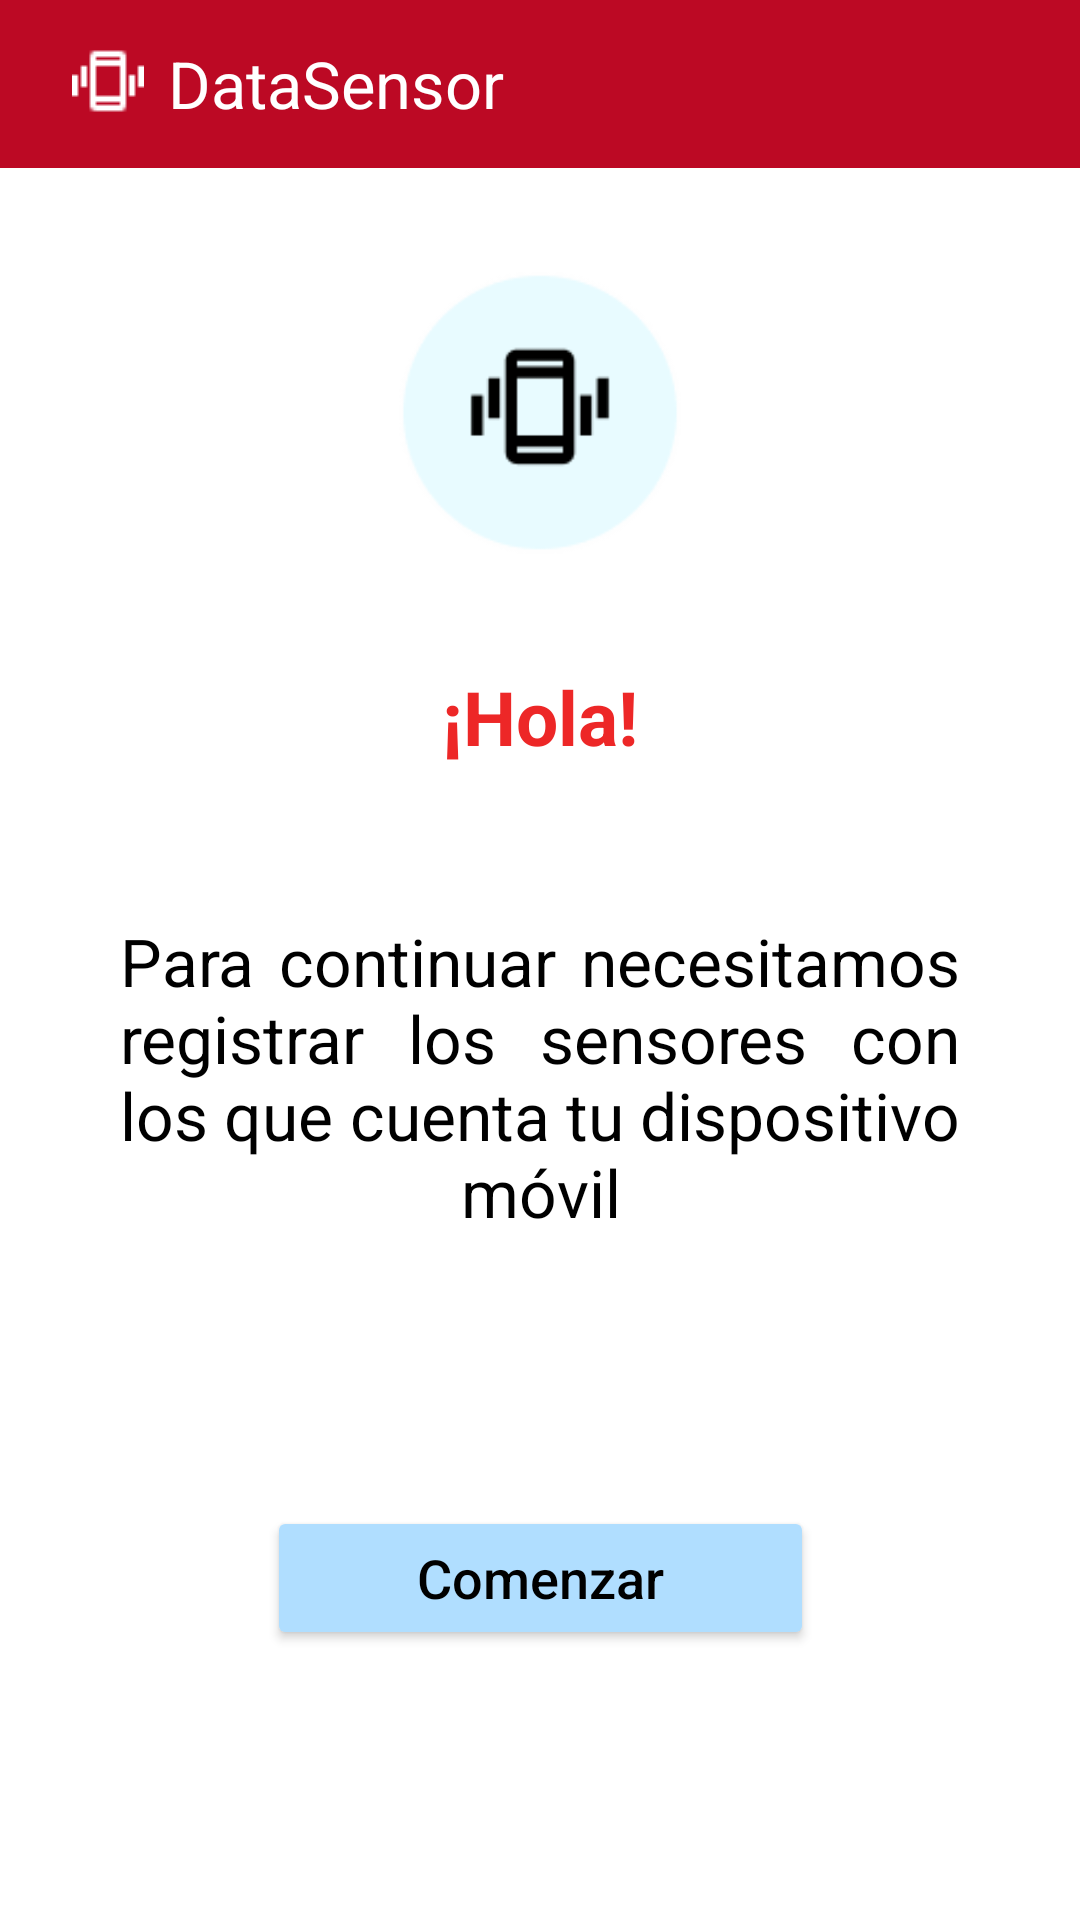

Here is an Android app screen rendered from its layout file. Give the layout XML and the strings, colors and styles it references.
<!-- AndroidManifest.xml: application theme ThemeApp -->
<!-- res/layout/activity_registrar_sensor_smartphone.xml -->
<?xml version="1.0" encoding="utf-8"?>
<androidx.constraintlayout.widget.ConstraintLayout xmlns:android="http://schemas.android.com/apk/res/android"
    xmlns:app="http://schemas.android.com/apk/res-auto"
    xmlns:tools="http://schemas.android.com/tools"
    android:layout_width="match_parent"
    android:layout_height="match_parent"
    android:background="@color/white"
    tools:context=".RegistrarSensorSmartphoneActivity">

    <include
        android:id="@+id/include"
        layout="@layout/toolbar"
        app:layout_constraintEnd_toEndOf="parent"
        app:layout_constraintStart_toStartOf="parent"
        app:layout_constraintTop_toTopOf="parent" />

    <ImageView
        android:id="@+id/imageView"
        android:layout_width="94dp"
        android:layout_height="99dp"
        android:layout_marginTop="32dp"
        app:layout_constraintEnd_toEndOf="parent"
        app:layout_constraintStart_toStartOf="parent"
        app:layout_constraintTop_toBottomOf="@+id/include"
        app:srcCompat="@drawable/logo_circle" />

    <TextView
        android:id="@+id/textView"
        android:layout_width="match_parent"
        android:layout_height="wrap_content"
        android:gravity="center"
        android:text="¡Hola!"
        android:textColor="@color/red_claro"
        android:textSize="25sp"
        android:textStyle="bold"
        android:layout_marginTop="35dp"
        app:layout_constraintEnd_toEndOf="parent"
        app:layout_constraintStart_toStartOf="parent"
        app:layout_constraintTop_toBottomOf="@+id/imageView" />

    <TextView
        android:id="@+id/textView2"
        android:layout_width="match_parent"
        android:layout_height="wrap_content"
        android:layout_marginTop="50dp"
        android:paddingHorizontal="40dp"
        android:text="Para continuar necesitamos registrar los sensores con los que cuenta tu dispositivo móvil"
        android:textColor="@color/black"
        android:textSize="22sp"
        android:justificationMode="inter_word"
        android:textAlignment="center"
        app:layout_constraintEnd_toEndOf="parent"
        app:layout_constraintStart_toStartOf="parent"
        app:layout_constraintTop_toBottomOf="@+id/textView" />

    <Button
        android:id="@+id/btn_comenzar_registro_sensores"
        android:layout_width="wrap_content"
        android:layout_height="wrap_content"
        android:backgroundTint="@color/celeste"
        android:textColor="@color/black"
        android:paddingHorizontal="50dp"
        android:paddingVertical="9dp"
        android:text="Comenzar"
        android:textAllCaps="false"
        android:textSize="18sp"
        app:cornerRadius="100dp"
        app:layout_constraintBottom_toBottomOf="parent"
        app:layout_constraintEnd_toEndOf="parent"
        app:layout_constraintStart_toStartOf="parent"
        app:layout_constraintTop_toBottomOf="@+id/textView2" />

</androidx.constraintlayout.widget.ConstraintLayout>
<!-- res/layout/toolbar.xml (included above) -->
<?xml version="1.0" encoding="utf-8"?>
<androidx.appcompat.widget.Toolbar xmlns:android="http://schemas.android.com/apk/res/android"
    xmlns:app="http://schemas.android.com/apk/res-auto"
    android:layout_width="match_parent"
    android:layout_height="?attr/actionBarSize"
    android:background="@color/red_oscuro"
    >

    <ImageButton
        android:id="@+id/toolbar_to_return"
        android:layout_width="48dp"
        android:layout_height="48dp"
        android:backgroundTint="#00FFFFFF"
        android:contentDescription="@string/regresar"
        android:src="@drawable/ic_to_return"
        android:visibility="gone" />

    <ImageView
        android:id="@+id/toolbar_logo"
        android:layout_width="40dp"
        android:layout_height="wrap_content"
        android:visibility="visible"
        app:srcCompat="@drawable/logo" />

    <TextView
        android:id="@+id/toolbar_title"
        android:layout_width="wrap_content"
        android:layout_height="match_parent"
        android:gravity="center"
        android:text="DataSensor"
        android:textColor="@color/white"
        android:textSize="21.5sp" />
</androidx.appcompat.widget.Toolbar>
<!-- resources referenced by this layout -->
<resources>
  <color name="black">#FF000000</color>
  <color name="celeste">#B0DEFF</color>
  <color name="red_claro">#ED2727</color>
  <color name="red_oscuro">#BC0924</color>
  <color name="white">#FFFFFFFF</color>
  <!-- drawable logo: png bitmap (drawable, 246 bytes) -->
  <!-- drawable logo_circle: png bitmap (drawable, 4218 bytes) -->
  <string name="regresar">Regresar</string>
  <style name="ThemeApp" parent="Theme.MaterialComponents.DayNight.NoActionBar">
          
          <item name="colorPrimary">@color/red_oscuro</item>
          <item name="colorPrimaryVariant">@color/red_oscuro</item>
          <item name="colorOnPrimary">@color/white</item>
          
          <item name="colorSecondary">@color/teal_200</item>
          <item name="colorSecondaryVariant">@color/teal_700</item>
          <item name="colorOnSecondary">@color/black</item>
          
          <item name="android:statusBarColor" tools:targetApi="l">?attr/colorPrimaryVariant</item>
          
      </style>
  <color name="teal_200">#FF03DAC5</color>
  <color name="teal_700">#FF018786</color>
</resources>
